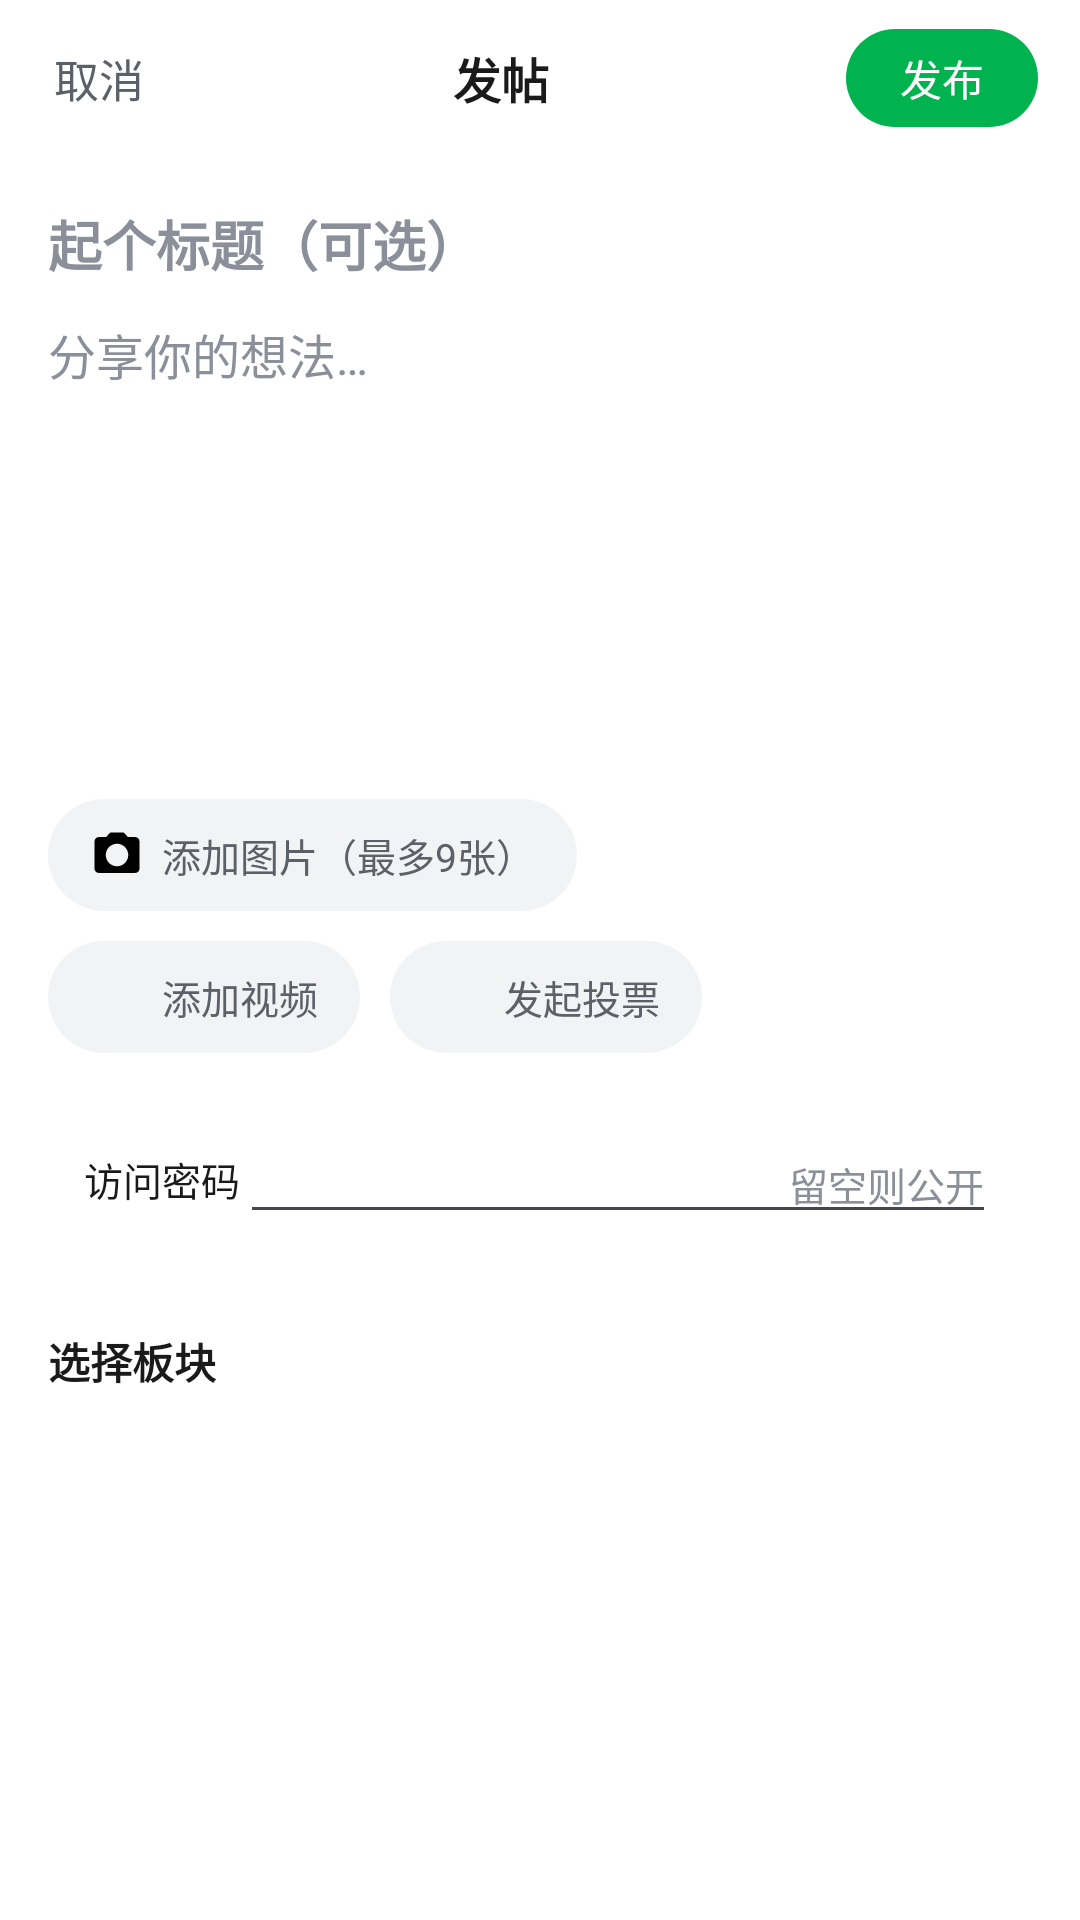

Here is an Android app screen rendered from its layout file. Give the layout XML and the strings, colors and styles it references.
<!-- AndroidManifest.xml: application theme Theme.Xiaomu -->
<!-- res/layout/activity_publish.xml -->
<?xml version="1.0" encoding="utf-8"?>
<LinearLayout xmlns:android="http://schemas.android.com/apk/res/android"
    android:layout_width="match_parent"
    android:layout_height="match_parent"
    android:background="@color/bg"
    android:orientation="vertical">

    <LinearLayout
        android:layout_width="match_parent"
        android:layout_height="52dp"
        android:background="@color/white"
        android:gravity="center_vertical"
        android:orientation="horizontal"
        android:paddingStart="14dp"
        android:paddingEnd="14dp">

        <TextView
            android:id="@+id/btn_cancel"
            android:layout_width="wrap_content"
            android:layout_height="wrap_content"
            android:padding="4dp"
            android:text="取消"
            android:textColor="@color/text_sub"
            android:textSize="15sp" />

        <TextView
            android:layout_width="0dp"
            android:layout_height="wrap_content"
            android:layout_weight="1"
            android:gravity="center"
            android:text="发帖"
            android:textColor="@color/text"
            android:textSize="16sp"
            android:textStyle="bold" />

        <TextView
            android:id="@+id/btn_publish"
            android:layout_width="wrap_content"
            android:layout_height="wrap_content"
            android:background="@drawable/bg_btn_green"
            android:paddingStart="18dp"
            android:paddingTop="6dp"
            android:paddingEnd="18dp"
            android:paddingBottom="6dp"
            android:text="发布"
            android:textColor="@color/white"
            android:textSize="14sp" />
    </LinearLayout>

    <ScrollView
        android:layout_width="match_parent"
        android:layout_height="0dp"
        android:layout_weight="1"
        android:fillViewport="true">

        <LinearLayout
            android:layout_width="match_parent"
            android:layout_height="wrap_content"
            android:background="@color/white"
            android:orientation="vertical"
            android:padding="16dp">

            <EditText
                android:id="@+id/et_title"
                android:layout_width="match_parent"
                android:layout_height="wrap_content"
                android:background="@null"
                android:hint="起个标题（可选）"
                android:maxLength="100"
                android:textColorHint="@color/muted"
                android:textSize="18sp"
                android:textStyle="bold" />

            <EditText
                android:id="@+id/et_content"
                android:layout_width="match_parent"
                android:layout_height="wrap_content"
                android:layout_marginTop="12dp"
                android:background="@null"
                android:gravity="top|start"
                android:hint="分享你的想法…"
                android:lineSpacingExtra="4dp"
                android:minHeight="140dp"
                android:textColorHint="@color/muted"
                android:textSize="16sp" />

            <LinearLayout
                android:id="@+id/image_box"
                android:layout_width="match_parent"
                android:layout_height="wrap_content"
                android:layout_marginTop="10dp"
                android:orientation="horizontal" />

            <LinearLayout
                android:id="@+id/btn_pick"
                android:layout_width="wrap_content"
                android:layout_height="wrap_content"
                android:layout_marginTop="10dp"
                android:background="@drawable/bg_search"
                android:gravity="center_vertical"
                android:orientation="horizontal"
                android:paddingStart="14dp"
                android:paddingTop="9dp"
                android:paddingEnd="14dp"
                android:paddingBottom="9dp">

                <ImageView
                    android:layout_width="18dp"
                    android:layout_height="18dp"
                    android:src="@drawable/ic_camera" />

                <TextView
                    android:layout_width="wrap_content"
                    android:layout_height="wrap_content"
                    android:layout_marginStart="6dp"
                    android:text="添加图片（最多9张）"
                    android:textColor="@color/text_sub"
                    android:textSize="13sp" />
            </LinearLayout>

            <TextView
                android:id="@+id/tv_video"
                android:layout_width="match_parent"
                android:layout_height="wrap_content"
                android:layout_marginTop="10dp"
                android:background="@drawable/bg_search"
                android:padding="12dp"
                android:textColor="@color/green"
                android:textSize="13sp"
                android:visibility="gone" />

            <LinearLayout
                android:layout_width="match_parent"
                android:layout_height="wrap_content"
                android:layout_marginTop="10dp"
                android:orientation="horizontal">

                <LinearLayout
                    android:id="@+id/btn_pick_video"
                    android:layout_width="wrap_content"
                    android:layout_height="wrap_content"
                    android:background="@drawable/bg_search"
                    android:gravity="center_vertical"
                    android:orientation="horizontal"
                    android:paddingStart="14dp"
                    android:paddingTop="9dp"
                    android:paddingEnd="14dp"
                    android:paddingBottom="9dp">

                    <ImageView
                        android:layout_width="18dp"
                        android:layout_height="18dp"
                        android:src="@drawable/ic_add" />

                    <TextView
                        android:layout_width="wrap_content"
                        android:layout_height="wrap_content"
                        android:layout_marginStart="6dp"
                        android:text="添加视频"
                        android:textColor="@color/text_sub"
                        android:textSize="13sp" />
                </LinearLayout>

                <LinearLayout
                    android:id="@+id/btn_poll"
                    android:layout_width="wrap_content"
                    android:layout_height="wrap_content"
                    android:layout_marginStart="10dp"
                    android:background="@drawable/bg_search"
                    android:gravity="center_vertical"
                    android:orientation="horizontal"
                    android:paddingStart="14dp"
                    android:paddingTop="9dp"
                    android:paddingEnd="14dp"
                    android:paddingBottom="9dp">

                    <ImageView
                        android:layout_width="18dp"
                        android:layout_height="18dp"
                        android:src="@drawable/ic_edit" />

                    <TextView
                        android:id="@+id/tv_poll"
                        android:layout_width="wrap_content"
                        android:layout_height="wrap_content"
                        android:layout_marginStart="6dp"
                        android:text="发起投票"
                        android:textColor="@color/text_sub"
                        android:textSize="13sp" />
                </LinearLayout>
            </LinearLayout>

            <LinearLayout
                android:id="@+id/ll_poll"
                android:layout_width="match_parent"
                android:layout_height="wrap_content"
                android:layout_marginTop="10dp"
                android:background="@drawable/bg_card"
                android:orientation="vertical"
                android:padding="12dp"
                android:visibility="gone">

                <TextView
                    android:layout_width="wrap_content"
                    android:layout_height="wrap_content"
                    android:text="投票选项（2-10 个）"
                    android:textColor="@color/text_sub"
                    android:textSize="12sp" />

                <EditText
                    android:id="@+id/et_opt1"
                    android:layout_width="match_parent"
                    android:layout_height="wrap_content"
                    android:hint="选项 1"
                    android:textColorHint="@color/muted"
                    android:textSize="14sp" />

                <EditText
                    android:id="@+id/et_opt2"
                    android:layout_width="match_parent"
                    android:layout_height="wrap_content"
                    android:hint="选项 2"
                    android:textColorHint="@color/muted"
                    android:textSize="14sp" />

                <LinearLayout
                    android:id="@+id/opt_box"
                    android:layout_width="match_parent"
                    android:layout_height="wrap_content"
                    android:orientation="vertical" />

                <TextView
                    android:id="@+id/btn_add_opt"
                    android:layout_width="wrap_content"
                    android:layout_height="wrap_content"
                    android:layout_marginTop="6dp"
                    android:text="+ 添加选项"
                    android:textColor="@color/green"
                    android:textSize="13sp" />
            </LinearLayout>

            <LinearLayout
                android:layout_width="match_parent"
                android:layout_height="wrap_content"
                android:layout_marginTop="12dp"
                android:background="@drawable/bg_card"
                android:gravity="center_vertical"
                android:orientation="horizontal"
                android:padding="12dp">

                <TextView
                    android:layout_width="wrap_content"
                    android:layout_height="wrap_content"
                    android:text="访问密码"
                    android:textColor="@color/text"
                    android:textSize="13sp" />

                <EditText
                    android:id="@+id/et_password"
                    android:layout_width="0dp"
                    android:layout_height="wrap_content"
                    android:layout_weight="1"
                    android:gravity="end"
                    android:hint="留空则公开"
                    android:inputType="text"
                    android:maxLength="50"
                    android:textColor="@color/text"
                    android:textColorHint="@color/muted"
                    android:textSize="13sp" />
            </LinearLayout>

            <TextView
                android:layout_width="wrap_content"
                android:layout_height="wrap_content"
                android:layout_marginTop="20dp"
                android:text="选择板块"
                android:textColor="@color/text"
                android:textSize="14sp"
                android:textStyle="bold" />

            <HorizontalScrollView
                android:layout_width="match_parent"
                android:layout_height="wrap_content"
                android:layout_marginTop="10dp"
                android:scrollbars="none">

                <LinearLayout
                    android:id="@+id/board_row"
                    android:layout_width="wrap_content"
                    android:layout_height="wrap_content"
                    android:orientation="horizontal" />
            </HorizontalScrollView>
        </LinearLayout>
    </ScrollView>
</LinearLayout>
<!-- resources referenced by this layout -->
<resources>
  <color name="bg">#F2F3F5</color>
  <color name="green">#00B34F</color>
  <color name="muted">#8A8F99</color>
  <color name="text">#1A1A1A</color>
  <color name="text_sub">#5C6068</color>
  <color name="white">#FFFFFF</color>
  <!-- drawable bg_btn_green (drawable) -->
  <?xml version="1.0" encoding="utf-8"?>
  <shape xmlns:android="http://schemas.android.com/apk/res/android" android:shape="rectangle">
      <solid android:color="@color/green"/>
      <corners android:radius="24dp"/>
  </shape>
  <!-- drawable bg_card (drawable) -->
  <?xml version="1.0" encoding="utf-8"?>
  <shape xmlns:android="http://schemas.android.com/apk/res/android" android:shape="rectangle">
      <solid android:color="@color/white"/>
      <corners android:radius="12dp"/>
  </shape>
  <!-- drawable bg_search (drawable) -->
  <?xml version="1.0" encoding="utf-8"?>
  <shape xmlns:android="http://schemas.android.com/apk/res/android" android:shape="rectangle">
      <solid android:color="#F2F3F5"/>
      <corners android:radius="22dp"/>
  </shape>
  <!-- drawable ic_camera (drawable) -->
  <vector xmlns:android="http://schemas.android.com/apk/res/android" android:width="24dp" android:height="24dp" android:viewportWidth="24" android:viewportHeight="24">
      <path android:fillColor="#FF000000" android:pathData="M9,2L7.17,4H4c-1.1,0 -2,0.9 -2,2v12c0,1.1 0.9,2 2,2h16c1.1,0 2,-0.9 2,-2V6c0,-1.1 -0.9,-2 -2,-2h-3.17L15,2H9zM12,17c-2.76,0 -5,-2.24 -5,-5s2.24,-5 5,-5 5,2.24 5,5 -2.24,5 -5,5z"/>
  </vector>
  <style name="Theme.Xiaomu" parent="Theme.Material3.Light.NoActionBar">
          <item name="colorPrimary">@color/green</item>
          <item name="colorPrimaryDark">@color/green_dark</item>
          <item name="colorOnPrimary">@color/white</item>
          <item name="android:statusBarColor">@color/white</item>
          <item name="android:windowLightStatusBar">true</item>
          <item name="android:navigationBarColor">@color/white</item>
          <item name="android:windowBackground">@color/bg</item>
          <item name="android:textColorPrimary">@color/text</item>
          <item name="materialAlertDialogTheme">@style/Theme.Xiaomu.Dialog</item>
      </style>
  <color name="green_dark">#009B45</color>
  <style name="Theme.Xiaomu.Dialog" parent="ThemeOverlay.Material3.MaterialAlertDialog">
          <item name="colorPrimary">@color/green</item>
      </style>
</resources>
